Run: headless pygame with SDL's dummy video driver; simulated clock (each Clock.tick advances the game by its frame time, no real sleeping); random seed 0; keys injected as events and as key.get_pressed() state; no mouse input.
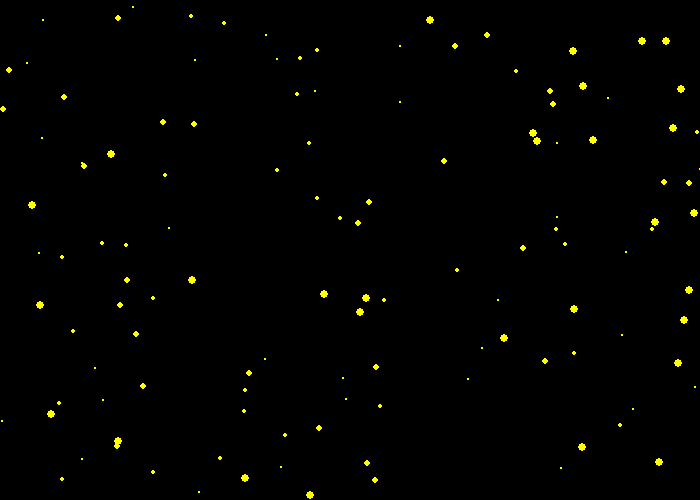
Frame 1 of 4 · flips 1–60 · no input
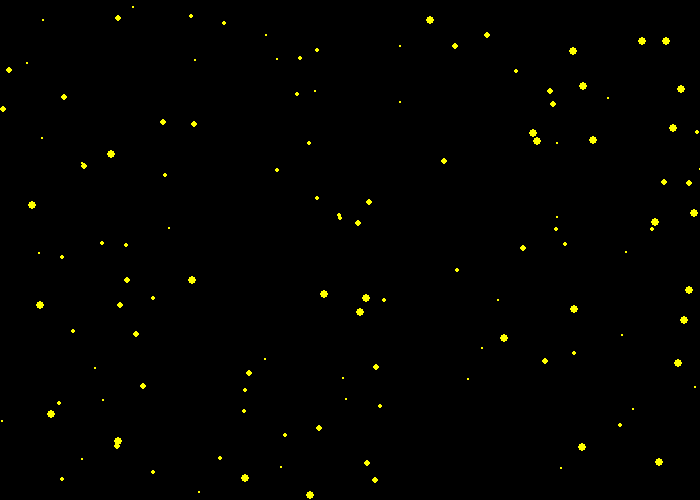
Frame 2 of 4 · flips 61–180 · tapped SPACE, RETURN · held RIGHT (→), D
Frame 3 of 4 · flips 181–300 · held DOWN (↓), S · screen same as frame 1, image omitted
Frame 4 of 4 · flips 301–420 · held LEFT (←), A, UP (↑), W · screen unchanged from frame 3, image omitted

The pygame program that drew these frames:

import pygame
import random
import math

class Vector:

    x = 0
    y = 0

    def __init__ (self, x, y):
        self.x = float(x)
        self.y = float(y)

class Star():

    r = 0
    x = 0
    y = 0

    def __init__ (self, radius, x_position, y_position):
        self.r = radius
        self.x = x_position
        self.y = y_position

class ShootingStar(Star):

    v = Vector(0,0)

    distance = 0

    def __init__ (self, radius, x_position, y_position, velocity, distance):
        self.r = radius
        self.x = x_position
        self.y = y_position
        self.v = velocity
        self.d = distance

def run_game():

    # Initialize pygame and set up the display window.
    pygame.init()

    width = 700
    height = 500

    StarSky = pygame.display.set_mode((width, height))

    star_number = random.randint(70,130)

    stars = []
    shooting_stars = []

    color = pygame.color.Color("Yellow")

    clock = pygame.time.Clock()

    for i in range(0, star_number):
        s = Star(random.randint(1,4),random.randint(0,700),random.randint(0,500))
        stars.append(s)

        

    # The game loop starts here.
    keep_going = True
    while (keep_going):

        # 1. Handle events.
        for event in pygame.event.get():
            if event.type == pygame.QUIT:
                keep_going = False


        # 2. Apply rules of game world
        # None currently

        # 3. Simulate the world
        # None currently

        # 4. Draw frame
        # Draw Background
        StarSky.fill(pygame.color.Color("black"))
        # Draw ball
        for s in stars:
            pygame.draw.circle(StarSky, color, (s.x, s.y), s.r)
    

        for s in shooting_stars:
            x,y = s.v
            s.x += x
            s.y += y
            s.d -= 1
            pygame.draw.circle(StarSky, color, (s.x, s.y), s.r)
            if s.d == 0:
                shooting_stars.remove(s)
            

        Shooting = random.randint(0,300)
        if Shooting == 0:
            SStar = ShootingStar(random.randint(1,4),random.randint(0,700),random.randint(0,500),(random.uniform(-1,1) * 5 , random.uniform(-1,1) * 3), random.randint(40,70))
            shooting_stars.append(SStar)

        clock.tick(60)
        
        # Swap display
        pygame.display.update()

    # The game loop ends here.

    pygame.quit()


# Start game
run_game()
